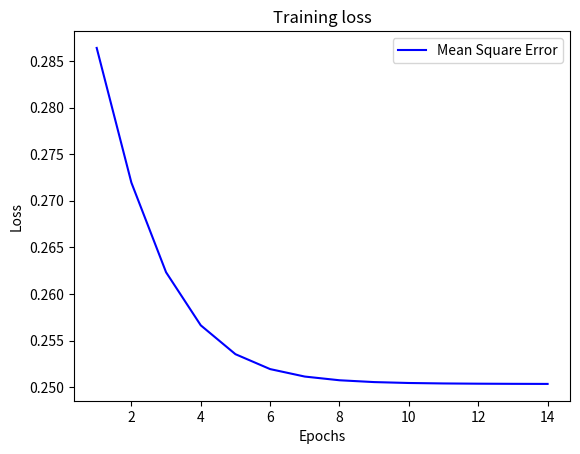

Here is the Python script that generated this plot:
import numpy as np
import matplotlib.pyplot as plt

class Backpropagation:
    def __init__(self, input_neurons, hidden_neurons, output_neurons):
        # Configuration of the neural network
        self.input_neurons = input_neurons
        self.hidden_neurons = hidden_neurons
        self.output_neurons = output_neurons
        
        # Init of the weights with a bias 
        self.weights_input = 2 * np.random.random((self.input_neurons, self.hidden_neurons)) - 1
        self.weights_output = 2 * np.random.random((self.hidden_neurons + 1, self.output_neurons)) - 1
         
        self.epoch = 0
        # Mean Square Error
        self.mse = float(2)
        # The previous Mean Square Error
        self.prev_mse = float(0)
        # Then we store the loss in a list
        self.loss = []
        
    # Sigmoid function
    def sigmoid(self, x):
        return 1 / (1 + np.exp(-x))
    
    # Sigmoid derivate function
    def sigmoid_dev(self, x):
        return x * (1 - x)
    
    #=============TRAIN PHASE=============
    def train(self, inputs, desired_output, alpha):
        while abs(self.mse - self.prev_mse) > 0.00001:
            self.prev_mse = self.mse
            
            #=============FORWARD PROPAGATION=============
            # Hidden Layer
            hiddenlyr_input = np.dot(inputs, self.weights_input) # Z value
            hiddenlyr_output = self.sigmoid(hiddenlyr_input)
            # Addition of the bias to the output
            hiddenlyr_output = np.insert(hiddenlyr_output, 0, 1, axis=1)
            
            # Output Layer
            outputlyr_input = np.dot(hiddenlyr_output, self.weights_output)
            obtained_output = self.sigmoid(outputlyr_input)
            
            #=============BACK PROPAGATION=============
            # Compute the error of the output layer
            output_error = desired_output - obtained_output
            self.mse = np.mean((output_error)**2)
            self.loss.append(self.mse)
            gradient = output_error * self.sigmoid_dev(obtained_output)
            
            # Compute the error for the hidden layer
            hiddenlyr_error = gradient.dot(self.weights_output[1:, :].T)
            hiddenlyr_delta = hiddenlyr_error * self.sigmoid_dev(hiddenlyr_output[:, 1:])
            
            # Update the weights 
            self.weights_output = self.weights_output + (alpha * hiddenlyr_output.T.dot(gradient))
            self.weights_input = self.weights_input + (alpha * inputs.T.dot(hiddenlyr_delta))
            
            # Print the error every 500 iterations
            if (self.epoch % 500 == 0):
                print(f"Epoch: {self.epoch} Error: {self.mse} Accuracy: {1 - abs(np.mean(self.mse))}")
                
            self.epoch += 1
            
    #=============Test PHASE=============  
    def test(self, inputs, desired_output):
        # Test for the neural network trained
        for i in range(inputs.shape[0]):
            hiddenlyr_activation = self.sigmoid(np.dot(inputs[i], self.weights_input))
            # Addition of the bias to the hidden layer
            hiddenlyr_activation_with_bias = np.insert(hiddenlyr_activation, 0, 1)
            output_activation = self.sigmoid(np.dot(hiddenlyr_activation_with_bias, self.weights_output))

            print("Input:", inputs[i, 1:], "| Expected:", desired_output[i],
                  "| Predicted:", np.round(output_activation))

        return self.loss, output_activation


# Function to plot the loss 
def plot_loss(loss):
    plt.plot(range(1, len(loss) + 1), loss, color='blue', label='Mean Square Error')
    plt.title("Training loss")
    plt.xlabel('Epochs')
    plt.ylabel('Loss')
    plt.legend()
    plt.show()

# TESTING 

# Input Data
X_train_bp = np.array([[1, 0, 0], [1, 0, 1], [1, 1, 0], [1, 1, 1]])
# Desired Output Data
y_train_bp = np.array([[0], [1], [1], [0]])
# Learning rate
alphabp = 0.7

model = Backpropagation(input_neurons=3, hidden_neurons=3, output_neurons=1)
model.train(X_train_bp, y_train_bp, alphabp)

loss, output_activation = model.test(X_train_bp, y_train_bp)
plot_loss(loss)